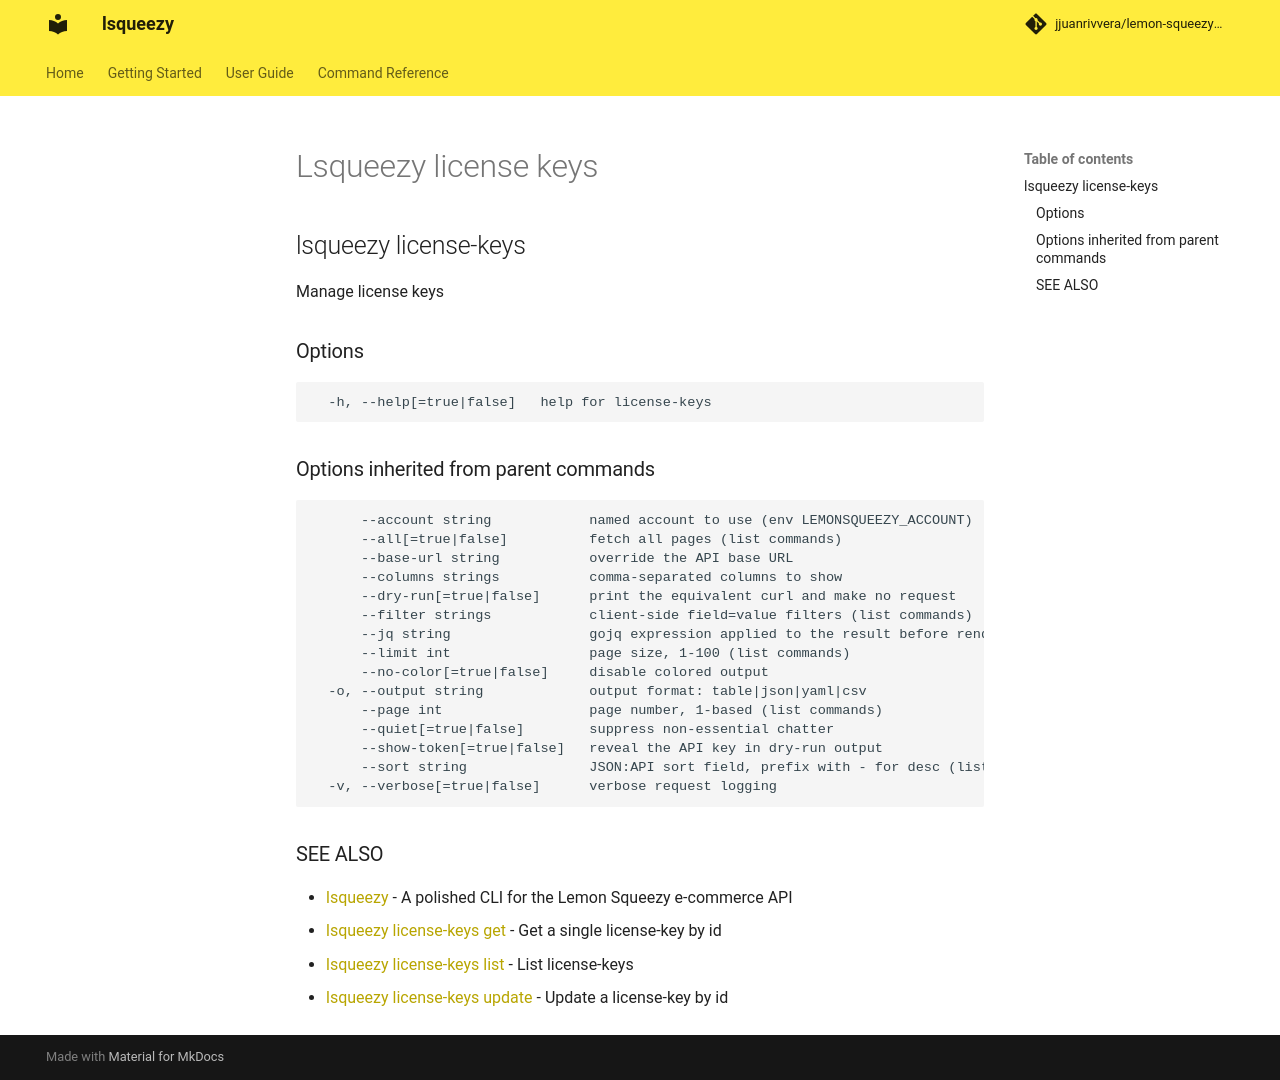

repository: jjuanrivvera/lemon-squeezy-cli · page: commands/lsqueezy_license-keys/index.html · generator: mkdocs

## lsqueezy license-keys

Manage license keys

### Options

```
  -h, --help[=true|false]   help for license-keys
```

### Options inherited from parent commands

```
      --account string            named account to use (env LEMONSQUEEZY_ACCOUNT)
      --all[=true|false]          fetch all pages (list commands)
      --base-url string           override the API base URL
      --columns strings           comma-separated columns to show
      --dry-run[=true|false]      print the equivalent curl and make no request
      --filter strings            client-side field=value filters (list commands)
      --jq string                 gojq expression applied to the result before rendering
      --limit int                 page size, 1-100 (list commands)
      --no-color[=true|false]     disable colored output
  -o, --output string             output format: table|json|yaml|csv
      --page int                  page number, 1-based (list commands)
      --quiet[=true|false]        suppress non-essential chatter
      --show-token[=true|false]   reveal the API key in dry-run output
      --sort string               JSON:API sort field, prefix with - for desc (list commands)
  -v, --verbose[=true|false]      verbose request logging
```

### SEE ALSO

* [lsqueezy](lsqueezy.md)	 - A polished CLI for the Lemon Squeezy e-commerce API
* [lsqueezy license-keys get](lsqueezy_license-keys_get.md)	 - Get a single license-key by id
* [lsqueezy license-keys list](lsqueezy_license-keys_list.md)	 - List license-keys
* [lsqueezy license-keys update](lsqueezy_license-keys_update.md)	 - Update a license-key by id
